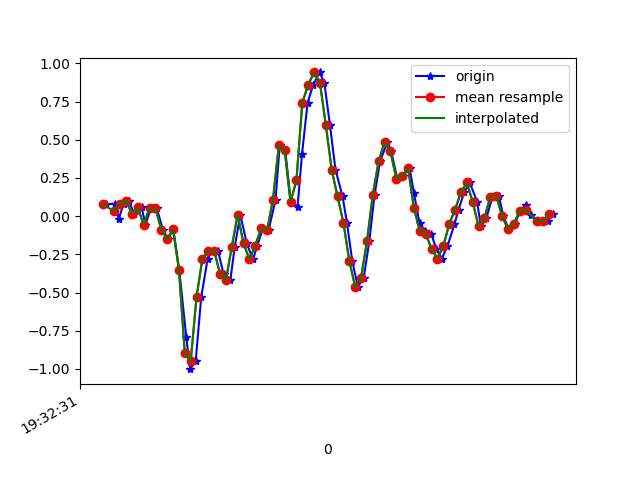

Data behind this chart, as committed beside it:
1617737551693, 433188390244542, 0.07643888, -0.07505861, -0.042663552
1617737551721, 433188409295278, 0.08133, 0.03001, 0.007427
1617737551735, 433188428321230, -0.01641, -0.08117, -0.01212
1617737551752, 433188447371982, 0.08133, 0.14, -0.01212
1617737551769, 433188466397918, 0.1021, -0.3072, 0.03553
1617737551788, 433188485398078, 0.01413, -0.05429, -0.01456
1617737551813, 433188504419214, 0.05689, -0.2437, 0.03919
1617737551826, 433188523465150, -0.05673, -0.02741, -0.03655
1617737551845, 433188542486302, 0.05567, 0.2169, -0.008455
1617737551864, 433188561532254, 0.05323, -0.1447, -0.01945
1617737551886, 433188580578206, -0.08972, 0.3916, -0.0561
1617737551902, 433188599563038, -0.1484, 0.3843, -0.01212
1617737551921, 433188618606622, -0.08727, 0.9023, -0.09764
1617737551941, 433188637625438, -0.3499, 1.373, -0.1404
1617737551965, 433188656669022, -0.7922, 1.404, -0.2601
1617737551978, 433188675687838, -1.001, 2.227, -0.353
1617737551997, 433188694739134, -0.9498, 2.247, -0.3249
1617737552016, 433188713758302, -0.5283, 2.553, -0.2968
1617737552038, 433188732802302, -0.2779, 2.866, -0.3249
1617737552055, 433188751846302, -0.2278, 2.63, -0.3945
1617737552073, 433188770865502, -0.2253, 2.434, -0.4165
1617737552092, 433188789894206, -0.3793, 2.238, -0.3566
1617737552115, 433188808912702, -0.4196, 2.029, -0.2357
1617737552130, 433188827956030, -0.2009, 1.882, -0.1783
1617737552149, 433188846974526, 0.01047, 1.778, -0.265
1617737552171, 433188866017854, -0.1789, 1.704, -0.2833
1617737552192, 433188885028862, -0.2827, 1.478, -0.2455
1617737552207, 433188904071934, -0.1923, 1.211, -0.2418
1617737552226, 433188923114942, -0.0775, 0.8058, -0.2271
1617737552245, 433188942133182, -0.09216, 0.3648, -0.1404
1617737552269, 433188961176190, 0.1058, -0.05307, -0.01823
1617737552283, 433188980194430, 0.4625, -0.3952, 0.04164
1617737552302, 433188999230142, 0.4295, -0.7971, 0.1015
1617737552321, 433189018248190, 0.09232, -1.3, 0.1748
1617737552344, 433189037291006, 0.063, -1.649, 0.2506
1617737552359, 433189056333822, 0.4063, -1.825, 0.2982
1617737552378, 433189075351742, 0.7411, -2.002, 0.3226
1617737552397, 433189094390270, 0.8596, -2.169, 0.352
1617737552419, 433189113408126, 0.9402, -2.3, 0.3923
1617737552435, 433189132450814, 0.873, -2.486, 0.4607
1617737552454, 433189151468734, 0.5981, -2.727, 0.5022
1617737552473, 433189170511358, 0.3037, -2.868, 0.5328
1617737552497, 433189189526718, 0.129, -2.862, 0.5059
1617737552512, 433189208569342, -0.04329, -2.76, 0.4485
1617737552530, 433189227587198, -0.2925, -2.61, 0.3507
1617737552549, 433189246629822, -0.4623, -2.383, 0.2102
1617737552569, 433189265672446, -0.4037, -2.131, 0.08195
1617737552588, 433189284690174, -0.1655, -1.861, 0.009871
1617737552606, 433189303735422, 0.14, -1.552, -0.007233
1617737552625, 433189322753342, 0.3611, -1.215, -0.03533
1617737552650, 433189341796030, 0.4845, -0.8985, -0.07076
1617737552663, 433189360813758, 0.4234, -0.6297, -0.0952
1617737552683, 433189379856446, 0.2463, -0.3854, -0.09642
1617737552702, 433189398873406, 0.2646, -0.1581, -0.05977
1617737552725, 433189417916094, 0.3159, -0.04085, -0.02678
1617737552740, 433189436933950, 0.151, 0.01413, 0.02698
1617737552759, 433189455976510, -0.04696, 0.1119, 0.07707
1617737552778, 433189474994366, -0.0946, 0.1864, 0.1015
1617737552799, 433189494028606, -0.1154, 0.1742, 0.08562
1617737552816, 433189513071038, -0.2143, 0.1449, 0.08684
1617737552835, 433189532088766, -0.2779, 0.1962, 0.09661
... 20 more rows
